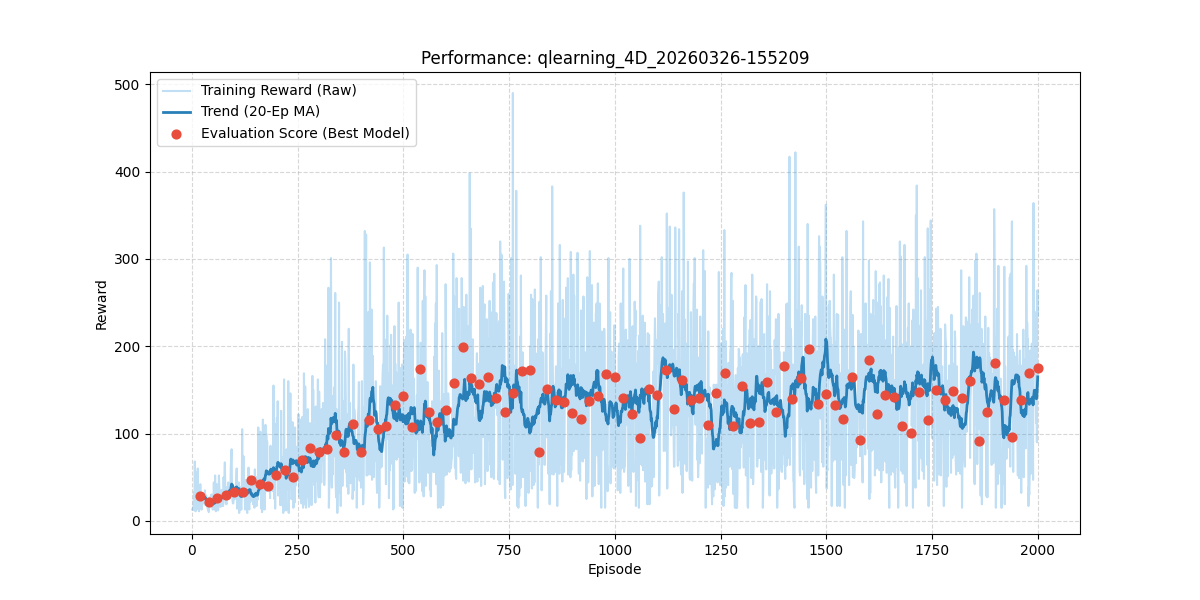

Values plotted in this chart, from the file beside it:
episode, reward, length, epsilon, lr, eval_reward
1, 13.0, 14, 1.0, 0.03, 
2, 14.0, 15, 0.995, 0.03, 
3, 14.0, 15, 0.99, 0.03, 
4, 17.0, 18, 0.9851, 0.03, 
5, 33.0, 34, 0.9801, 0.03, 
6, 12.0, 13, 0.9752, 0.03, 
7, 68.0, 69, 0.9704, 0.03, 
8, 18.0, 19, 0.9655, 0.03, 
9, 11.0, 12, 0.9607, 0.03, 
10, 16.0, 17, 0.9559, 0.03, 
11, 25.0, 26, 0.9511, 0.03, 
12, 56.0, 57, 0.9464, 0.03, 
13, 24.0, 25, 0.9416, 0.03, 
14, 60.0, 61, 0.9369, 0.03, 
15, 13.0, 14, 0.9322, 0.03, 
16, 29.0, 30, 0.9276, 0.03, 
17, 11.0, 12, 0.9229, 0.03, 
18, 17.0, 18, 0.9183, 0.03, 
19, 27.0, 28, 0.9137, 0.03, 
20, 42.0, 43, 0.9092, 0.03, 27.9
21, 25.0, 26, 0.9046, 0.03, 
22, 28.0, 29, 0.9001, 0.03, 
23, 13.0, 14, 0.8956, 0.03, 
24, 24.0, 25, 0.8911, 0.03, 
25, 19.0, 20, 0.8867, 0.03, 
26, 23.0, 24, 0.8822, 0.03, 
27, 32.0, 33, 0.8778, 0.03, 
28, 22.0, 23, 0.8734, 0.03, 
29, 24.0, 25, 0.8691, 0.03, 
30, 20.0, 21, 0.8647, 0.03, 
31, 35.0, 36, 0.8604, 0.03, 
32, 18.0, 19, 0.8561, 0.03, 
33, 25.0, 26, 0.8518, 0.03, 
34, 29.0, 30, 0.8475, 0.03, 
35, 17.0, 18, 0.8433, 0.03, 
36, 19.0, 20, 0.8391, 0.03, 
37, 15.0, 16, 0.8349, 0.03, 
38, 13.0, 14, 0.8307, 0.03, 
39, 14.0, 15, 0.8266, 0.03, 
40, 10.0, 11, 0.8224, 0.03, 21.1
41, 16.0, 17, 0.8183, 0.03, 
42, 27.0, 28, 0.8142, 0.03, 
43, 24.0, 25, 0.8102, 0.03, 
44, 26.0, 27, 0.8061, 0.03, 
45, 20.0, 21, 0.8021, 0.03, 
46, 30.0, 31, 0.7981, 0.03, 
47, 16.0, 17, 0.7941, 0.03, 
48, 30.0, 31, 0.7901, 0.03, 
49, 13.0, 14, 0.7862, 0.03, 
50, 13.0, 14, 0.7822, 0.03, 
51, 23.0, 24, 0.7783, 0.03, 
52, 44.0, 45, 0.7744, 0.03, 
53, 23.0, 24, 0.7705, 0.03, 
54, 13.0, 14, 0.7667, 0.03, 
55, 52.0, 53, 0.7629, 0.03, 
56, 16.0, 17, 0.759, 0.03, 
57, 11.0, 12, 0.7553, 0.03, 
58, 30.0, 31, 0.7515, 0.03, 
59, 42.0, 43, 0.7477, 0.03, 
60, 26.0, 27, 0.744, 0.03, 26.3
... 1,940 more rows
